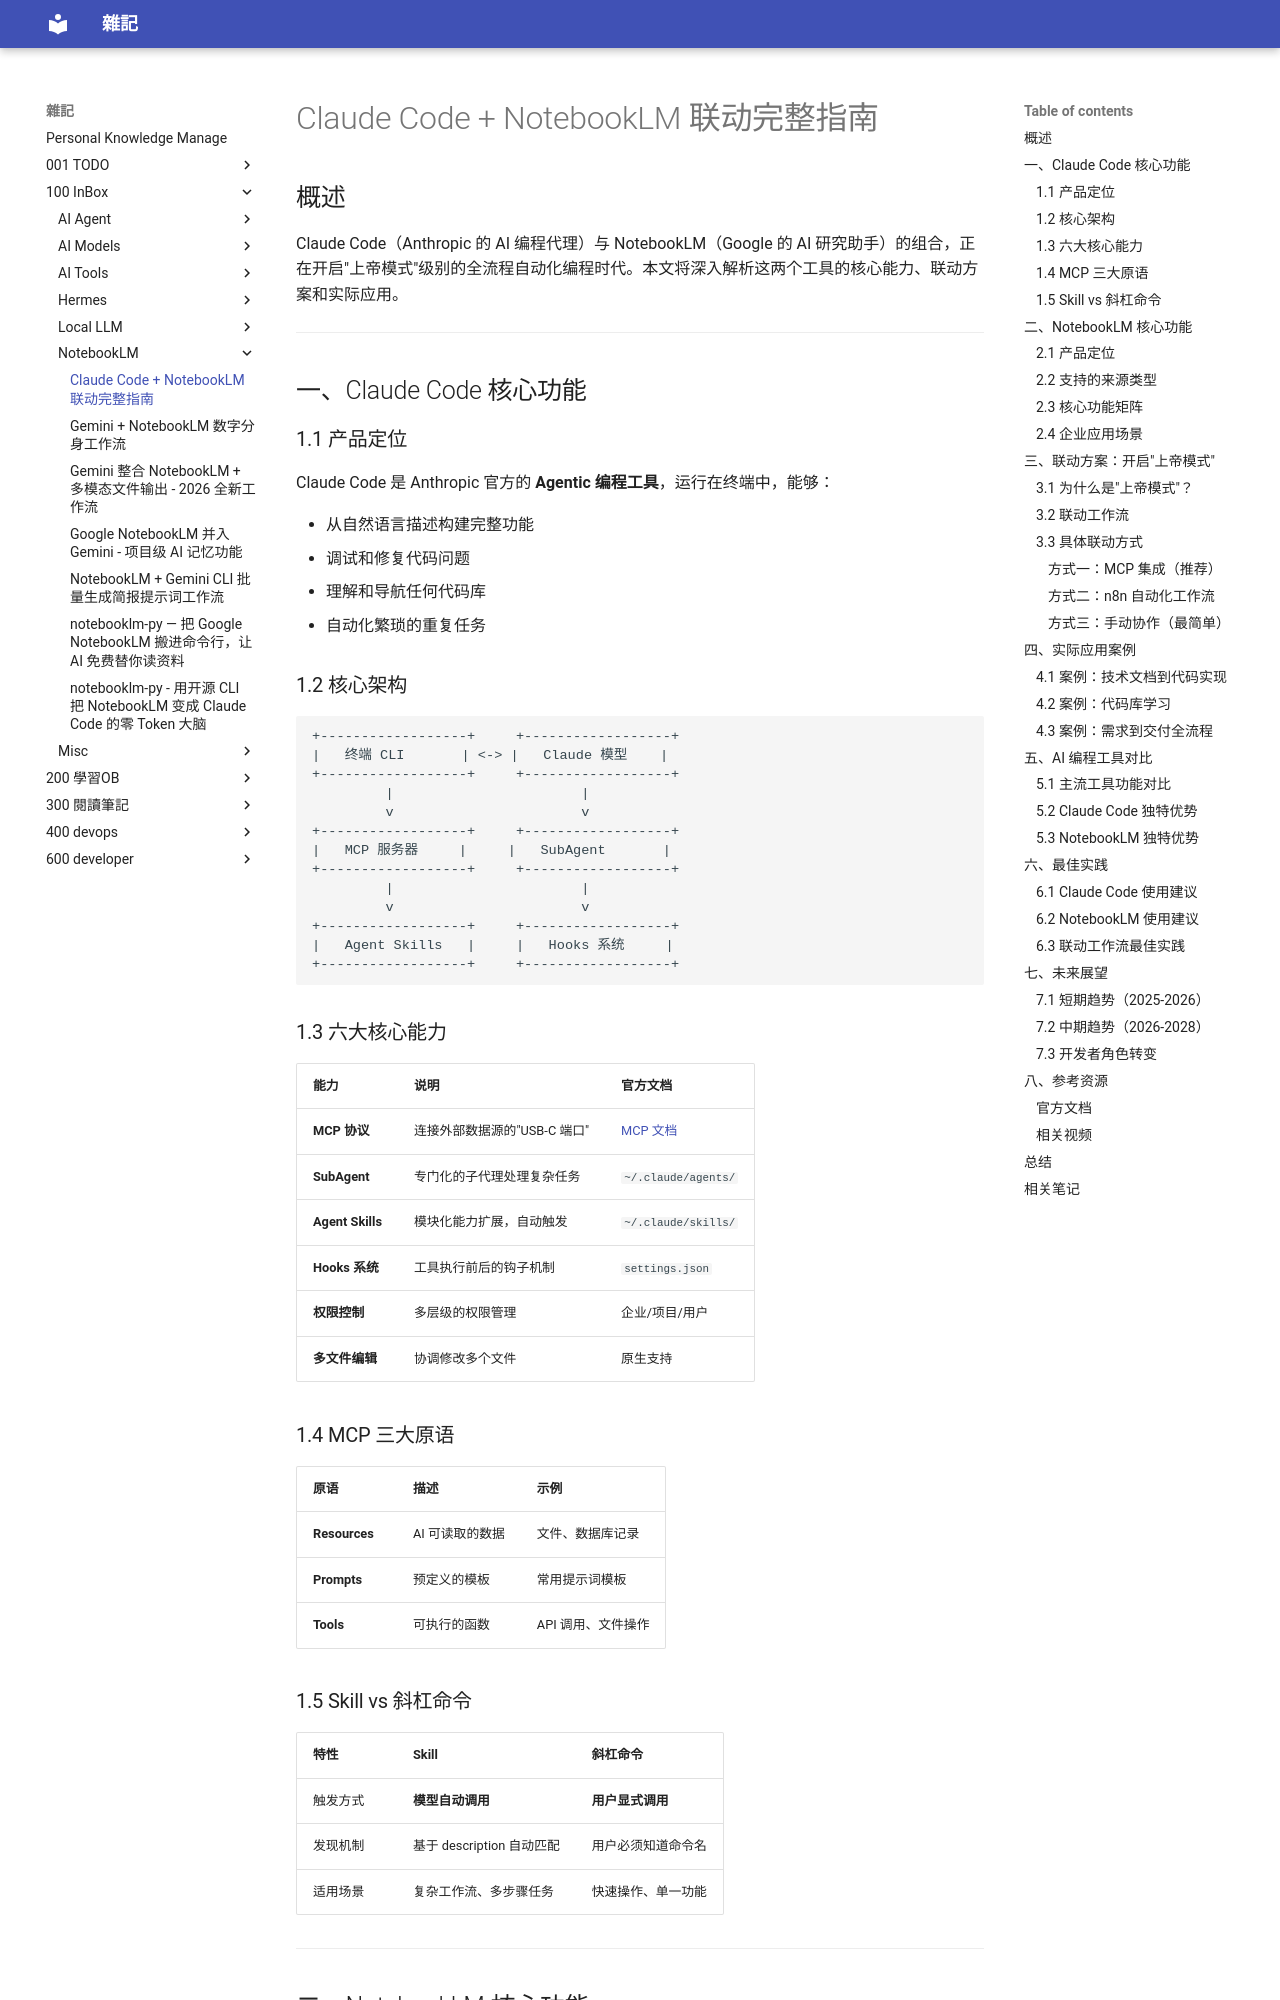

repository: yudady/yudady.github.io · page: 100-InBox/NotebookLM/Claude-Code-NotebookLM联动完整指南/index.html · generator: mkdocs

---
in:
title: Claude Code + NotebookLM 联动完整指南
aliases: ["AI 自动化编程", "Claude Code NotebookLM 整合", Claude Code + NotebookLM 联动完整指南]
tags: [自动化, 编程, AI, Claude-Code, NotebookLM]
source: ["https://www.youtube.com/watch?v=yTtGzzziGTQ"]
author: ToAPIs Core AI
created: 2026-03-09 16:29
updated: 2026-03-09 21:56
description: |
  深入解析 Claude Code 与 NotebookLM 的联动方式，实现全流程自动化编程。
  涵盖核心功能、整合方案、实际应用案例和最佳实践。
level: intermediate
stars: 4

---

# Claude Code + NotebookLM 联动完整指南

## 概述

Claude Code（Anthropic 的 AI 编程代理）与 NotebookLM（Google 的 AI 研究助手）的组合，正在开启"上帝模式"级别的全流程自动化编程时代。本文将深入解析这两个工具的核心能力、联动方案和实际应用。

---

## 一、Claude Code 核心功能

### 1.1 产品定位

Claude Code 是 Anthropic 官方的 **Agentic 编程工具**，运行在终端中，能够：

- 从自然语言描述构建完整功能
- 调试和修复代码问题
- 理解和导航任何代码库
- 自动化繁琐的重复任务

### 1.2 核心架构

```
+------------------+     +------------------+
|   终端 CLI       | <-> |   Claude 模型    |
+------------------+     +------------------+
         |                       |
         v                       v
+------------------+     +------------------+
|   MCP 服务器     |     |   SubAgent       |
+------------------+     +------------------+
         |                       |
         v                       v
+------------------+     +------------------+
|   Agent Skills   |     |   Hooks 系统     |
+------------------+     +------------------+
```
